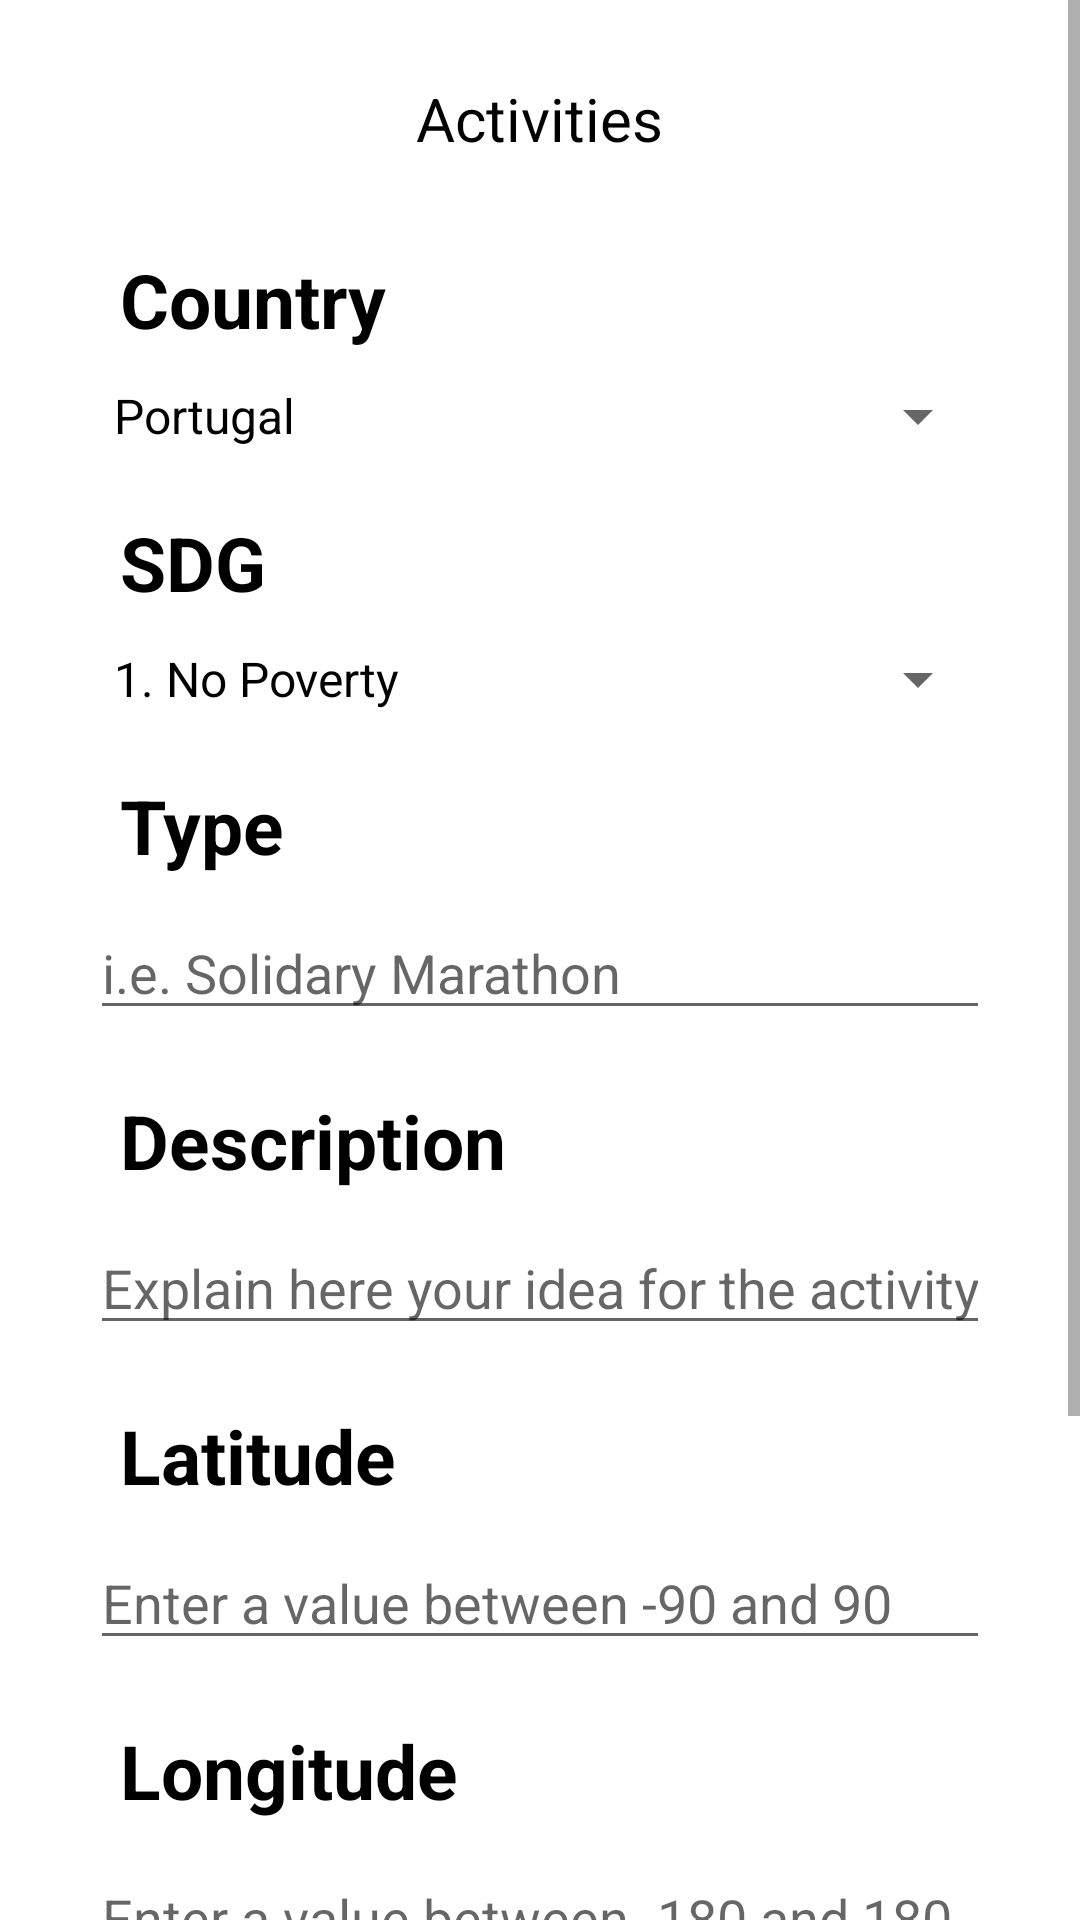

Write the Android layout XML for this screen, with the resource values it uses.
<!-- AndroidManifest.xml: application theme Theme.OdsMaceErasmusApp.DarkActionBar -->
<!-- res/layout/add_activities.xml -->
<?xml version="1.0" encoding="utf-8"?>
<androidx.constraintlayout.widget.ConstraintLayout xmlns:android="http://schemas.android.com/apk/res/android"
    xmlns:app="http://schemas.android.com/apk/res-auto"
    xmlns:tools="http://schemas.android.com/tools"
    android:id="@+id/main"
    android:layout_width="match_parent"
    android:layout_height="match_parent"
    tools:context=".AddActivitiesActivity"
    android:fitsSystemWindows="true">

    <ScrollView
        android:id="@+id/scroll_View"
        android:layout_width="match_parent"
        android:layout_height="match_parent">

        <LinearLayout
            android:layout_width="match_parent"
            android:layout_height="wrap_content"
            android:orientation="vertical">

            <TextView
                android:id="@+id/title"
                android:layout_width="wrap_content"
                android:layout_height="wrap_content"
                android:layout_gravity="center"
                android:layout_marginTop="26dp"
                android:text="Activities"
                android:textSize="20dp" />

            <TextView
                android:id="@+id/CountryHelpText"
                android:layout_width="wrap_content"
                android:layout_height="wrap_content"
                android:layout_gravity="left"
                android:layout_marginLeft="40dp"
                android:layout_marginTop="30dp"
                android:text="Country"
                android:textSize="25dp"
                android:textStyle="bold" />

            <Spinner
                android:id="@+id/CountryEditText"
                android:layout_width="300dp"
                android:layout_height="wrap_content"
                android:layout_gravity="center"
                android:layout_marginStart="30dp"
                android:layout_marginTop="10dp"
                android:layout_marginEnd="30dp"
                android:entries="@array/Countries"
                android:inputType="text"
                android:spinnerMode="dropdown"
                android:text="" />

            <TextView
                android:id="@+id/SDGHelpText"
                android:layout_width="wrap_content"
                android:layout_height="wrap_content"
                android:layout_gravity="left"
                android:layout_marginLeft="40dp"
                android:layout_marginTop="20dp"
                android:text="SDG"
                android:textSize="25dp"
                android:textStyle="bold" />

            <Spinner
                android:id="@+id/OdsEditText"
                android:layout_width="300dp"
                android:layout_height="wrap_content"
                android:layout_gravity="center"
                android:layout_marginStart="30dp"
                android:layout_marginTop="10dp"
                android:layout_marginEnd="30dp"
                android:entries="@array/SDGs"
                android:inputType="text"
                android:spinnerMode="dropdown"
                android:text="" />

            <TextView
                android:id="@+id/TypeHelpText"
                android:layout_width="wrap_content"
                android:layout_height="wrap_content"
                android:layout_gravity="left"
                android:layout_marginLeft="40dp"
                android:layout_marginTop="20dp"
                android:text="Type"
                android:textSize="25dp"
                android:textStyle="bold" />

            <EditText
                android:id="@+id/typeEditText"
                android:layout_width="300dp"
                android:layout_height="wrap_content"
                android:layout_gravity="center"
                android:layout_marginStart="30dp"
                android:layout_marginTop="10dp"
                android:layout_marginEnd="30dp"
                android:hint="i.e. Solidary Marathon"
                android:inputType="text"
                android:text="" />

            <TextView
                android:id="@+id/DescHelpText"
                android:layout_width="wrap_content"
                android:layout_height="wrap_content"
                android:layout_gravity="left"
                android:layout_marginLeft="40dp"
                android:layout_marginTop="20dp"
                android:text="Description"
                android:textSize="25dp"
                android:textStyle="bold" />

            <EditText
                android:id="@+id/explanationEditText"
                android:layout_width="300dp"
                android:layout_height="wrap_content"
                android:layout_gravity="center"
                android:layout_marginStart="30dp"
                android:layout_marginTop="10dp"
                android:layout_marginEnd="30dp"
                android:hint="Explain here your idea for the activity"
                android:inputType="text"
                android:text="" />

            <TextView
                android:id="@+id/LatitudeHelpText"
                android:layout_width="wrap_content"
                android:layout_height="wrap_content"
                android:layout_gravity="left"
                android:layout_marginLeft="40dp"
                android:layout_marginTop="20dp"
                android:text="Latitude"
                android:textSize="25dp"
                android:textStyle="bold" />

            <EditText
                android:id="@+id/latitudeEditText"
                android:layout_width="300dp"
                android:layout_height="wrap_content"
                android:layout_gravity="center"
                android:layout_marginStart="30dp"
                android:layout_marginTop="10dp"
                android:layout_marginEnd="30dp"
                android:hint="Enter a value between -90 and 90"
                android:inputType="numberDecimal|numberSigned"
                android:text="" />

            <TextView
                android:id="@+id/LongitudeHelpText"
                android:layout_width="wrap_content"
                android:layout_height="wrap_content"
                android:layout_gravity="left"
                android:layout_marginLeft="40dp"
                android:layout_marginTop="20dp"
                android:text="Longitude"
                android:textSize="25dp"
                android:textStyle="bold" />

            <EditText
                android:id="@+id/longitudeEditText"
                android:layout_width="300dp"
                android:layout_height="wrap_content"
                android:layout_gravity="center"
                android:layout_marginStart="30dp"
                android:layout_marginTop="10dp"
                android:layout_marginEnd="30dp"
                android:hint="Enter a value between -180 and 180"
                android:inputType="numberDecimal|numberSigned"
                android:text="" />

            <TextView
                android:id="@+id/ImagePickerHelpText"
                android:layout_width="wrap_content"
                android:layout_height="wrap_content"
                android:layout_gravity="left"
                android:layout_marginLeft="40dp"
                android:layout_marginTop="20dp"
                android:text="Images"
                android:textSize="25dp"
                android:textStyle="bold" />

            <Button
                android:id="@+id/imagePickerBtn"
                android:layout_width="300dp"
                android:layout_height="wrap_content"
                android:layout_gravity="center"
                android:layout_marginStart="30dp"
                android:layout_marginTop="10dp"
                android:layout_marginEnd="30dp"
                android:backgroundTint="@color/blue"
                android:text="Pick Image" />


            <LinearLayout
                android:layout_width="wrap_content"
                android:layout_height="wrap_content"
                android:layout_gravity="center"
                android:layout_marginTop="50dp"
                android:orientation="horizontal">

                <Button
                    android:id="@+id/BackButton"
                    android:layout_width="wrap_content"
                    android:layout_height="wrap_content"
                    android:layout_gravity=""
                    android:backgroundTint="@color/red"
                    android:text="Cancel" />

                <Button
                    android:id="@+id/SaveButton"
                    android:layout_width="wrap_content"
                    android:layout_height="wrap_content"
                    android:layout_marginStart="5dp"
                    android:backgroundTint="@color/green"
                    android:text="Submit" />

            </LinearLayout>




        </LinearLayout>

    </ScrollView>


</androidx.constraintlayout.widget.ConstraintLayout>
<!-- resources referenced by this layout -->
<resources>
  <array name="Countries">
          <item>Portugal</item>
          <item>Spain</item>
          <item>Poland</item>
          <item>Sweden</item>
      </array>
  <array name="SDGs">
          <item>1. No Poverty</item>
          <item>2. Zero Hunger</item>
          <item>3. Good Health And Well-Being</item>
          <item>4. Quality Education</item>
          <item>5. Gender Equality</item>
          <item>6. Clean Water And Sanitation</item>
          <item>7. Affordable And Clean Energy</item>
          <item>8. Decent Work And Economic Growth</item>
          <item>9. Industry, Innovation And Infrastructure</item>
          <item>10. Reduced Inequalities</item>
          <item>11. Sustainable Cities And Communities</item>
          <item>12. Responsible Consumption and Production</item>
          <item>13. Climate Action</item>
          <item>14. Life Below Water</item>
          <item>15. Life On Land</item>
          <item>16. Peace, Justice And Strong Institutions</item>
          <item>17. Partnerships For The Goals</item>
      </array>
  <color name="blue">#0099FF</color>
  <color name="green">#4aff65</color>
  <color name="red">#ff4a4a</color>
  <style name="Theme.OdsMaceErasmusApp.DarkActionBar" parent="Base.Theme.OdsMaceErasmusApp.DarkActionBar" />
  <style name="Base.Theme.OdsMaceErasmusApp.DarkActionBar" parent="Theme.MaterialComponents.DayNight.DarkActionBar">
          
          <item name="colorPrimary">@color/mace_dark_blue</item>
          <item name="colorSecondary">@color/mace_light_green</item>
          <item name="actionBarStyle">@style/MyActionBar</item>
          
          <item name="android:textColor">@color/black</item>
          <item name="fontFamily">noto</item>
      </style>
  <color name="mace_dark_blue">#FF69d0e3</color>
  <color name="mace_light_green">#FF8ccb85</color>
  <style name="MyActionBar" parent="Widget.MaterialComponents.ActionBar.Solid">
          <item name="background">?attr/colorPrimary</item>
      </style>
  <color name="black">#FF000000</color>
</resources>
